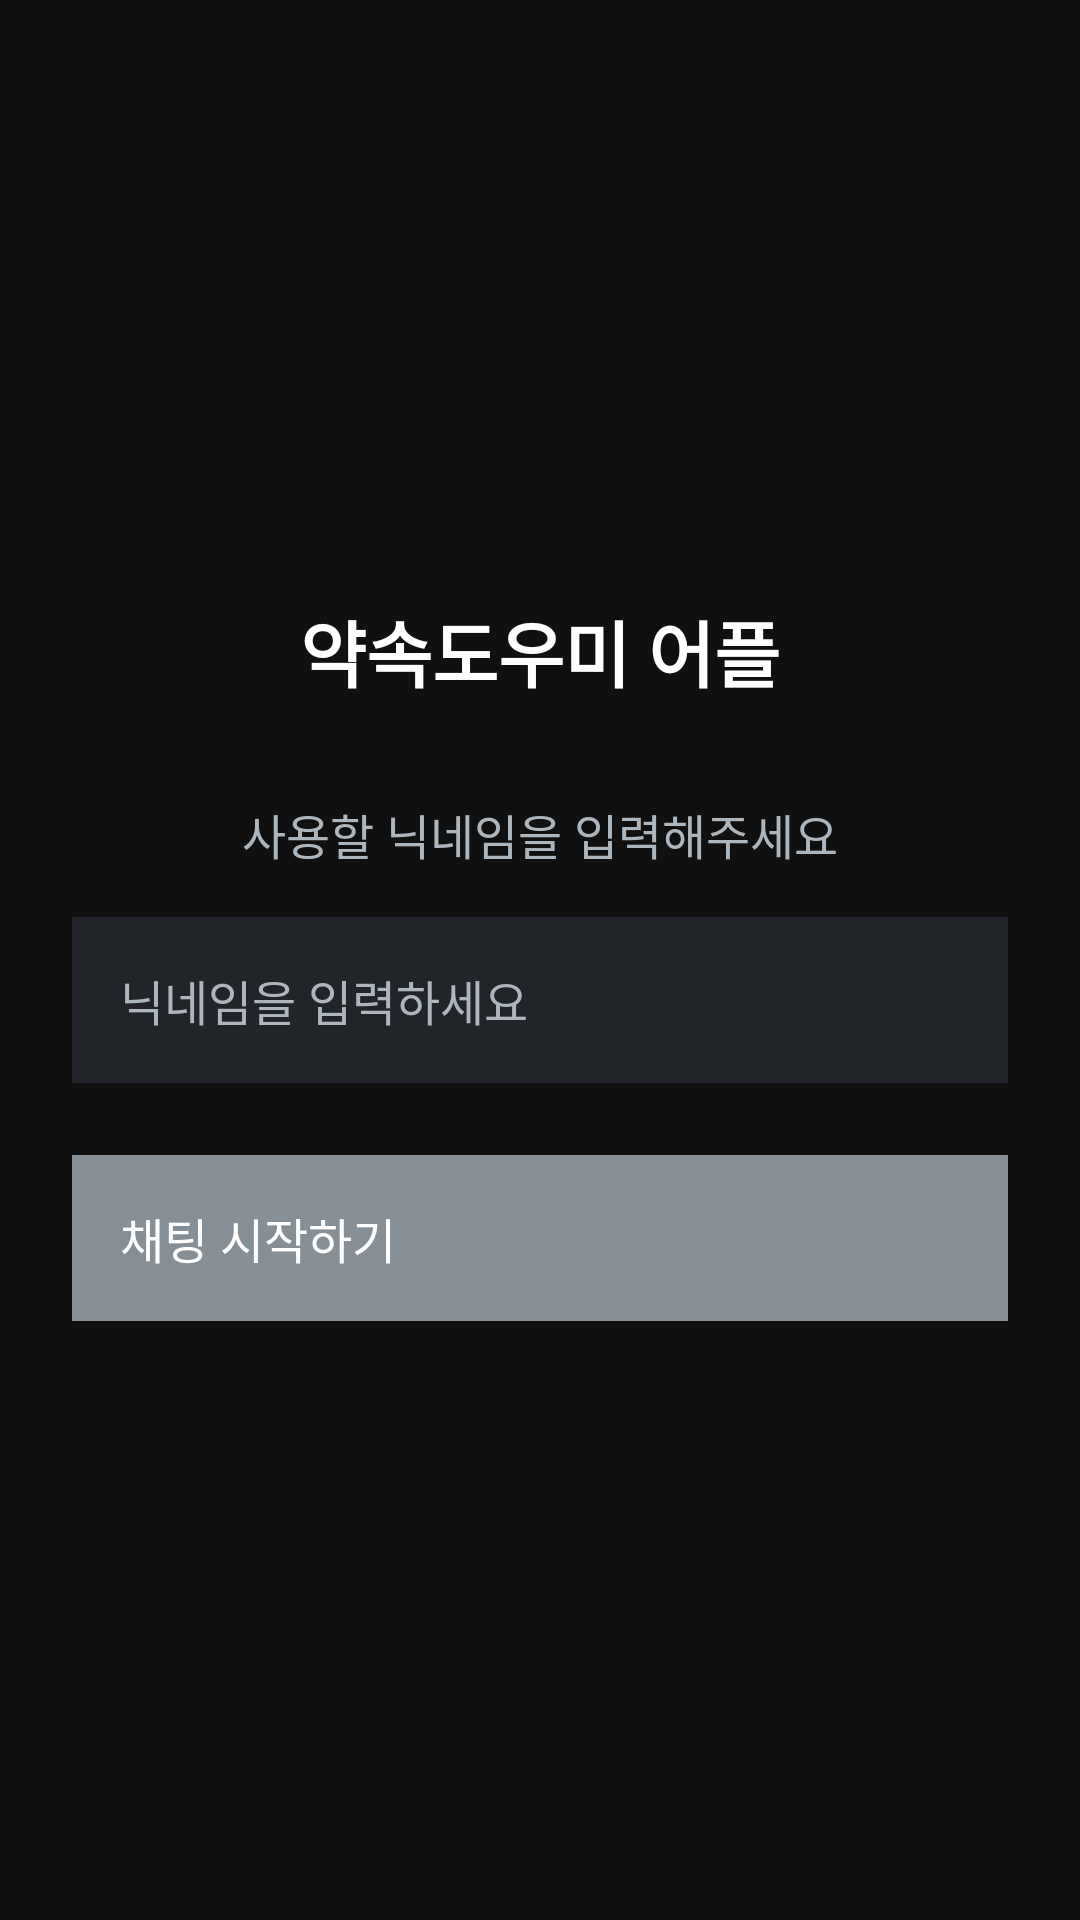

Android layout source for this screen:
<!-- AndroidManifest.xml: activity theme Theme.ETA -->
<!-- res/layout/activity_main.xml -->
<?xml version="1.0" encoding="utf-8"?>
<LinearLayout xmlns:android="http://schemas.android.com/apk/res/android"
    android:layout_width="match_parent"
    android:layout_height="match_parent"
    android:orientation="vertical"
    android:padding="24dp"
    android:background="@color/background_color"
    android:gravity="center">

    <TextView
        android:layout_width="wrap_content"
        android:layout_height="wrap_content"
        android:text="약속도우미 어플"
        android:textSize="24sp"
        android:textColor="@color/text_primary"
        android:textStyle="bold"
        android:layout_marginBottom="32dp"
        android:textAlignment="center" />

    <TextView
        android:layout_width="wrap_content"
        android:layout_height="wrap_content"
        android:text="사용할 닉네임을 입력해주세요"
        android:textSize="16sp"
        android:textColor="@color/text_secondary"
        android:layout_marginBottom="16dp" />

    <EditText
        android:id="@+id/et_nickname"
        android:layout_width="match_parent"
        android:layout_height="wrap_content"
        android:hint="닉네임을 입력하세요"
        android:textSize="16sp"
        android:textColor="@color/text_primary"
        android:textColorHint="@color/text_secondary"
        android:background="@color/surface_color"
        android:padding="16dp"
        android:layout_marginBottom="24dp"
        android:inputType="text"
        android:maxLines="1"
        android:imeOptions="actionDone" />

    <Button
        android:id="@+id/btn_start"
        android:layout_width="match_parent"
        android:layout_height="wrap_content"
        android:text="채팅 시작하기"
        android:textSize="16sp"
        android:textColor="@color/text_primary"
        android:background="@color/button_primary"
        android:padding="16dp" />

</LinearLayout>
<!-- resources referenced by this layout -->
<resources>
  <color name="background_color">@color/black</color>
  <color name="button_primary">@color/gray6</color>
  <color name="surface_color">@color/gray9</color>
  <color name="text_primary">@color/white</color>
  <color name="text_secondary">@color/gray5</color>
  <color name="black">#101010</color>
  <color name="gray6">#868E96</color>
  <color name="gray9">#212529</color>
  <color name="white">#FFFFFF</color>
  <color name="gray5">#ADB5BD</color>
</resources>
